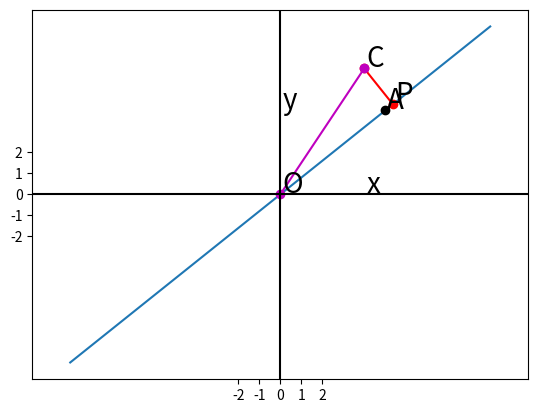

Write Python code to recreate this figure.
import numpy as np
import matplotlib.pyplot as plt

# np.warnings.filterwarnings('error', category=np.VisibleDeprecationWarning)

A = np.array([[5], [4]])
C = np.array([[4], [6]])
B = A.T.dot(C)
AA = np.linalg.inv(A.T.dot(A))
l = AA.dot(B)
P = A.dot(l)
x = np.linspace(-2, 2, 10)
x.shape = (1, 10)
xx = A.dot(x)
fig = plt.figure()
ax = fig.add_subplot(111)
ax.plot(xx[0, :], xx[1, :])
ax.plot(A[0], A[1], 'ko')

ax.plot([C[0], P[0]], [C[1], P[1]], 'r-o')
ax.plot([0, C[0][0]], [0, C[1][0]], 'm-o')
# ax.plot([0, C[0]], [0, C[1]], 'm-o')  # C.shape = (2,1),直接调用行会引发警告，实际上没有错误是因为每行只有一个数

ax.axvline(x=0, color='black')
ax.axhline(y=0, color='black')

margin = 0.1
ax.text(A[0] + margin, A[1] + margin, r"A", fontsize=20)
ax.text(C[0] + margin, C[1] + margin, r"C", fontsize=20)
ax.text(P[0] + margin, P[1] + margin, r"P", fontsize=20)
ax.text(0 + margin, 0 + margin, r"O", fontsize=20)
ax.text(0 + margin, 4 + margin, r"y", fontsize=20)
ax.text(4 + margin, 0 + margin, r"x", fontsize=20)

plt.xticks(np.arange(-2, 3))
plt.yticks(np.arange(-2, 3))

ax.axis('equal')
plt.show()
